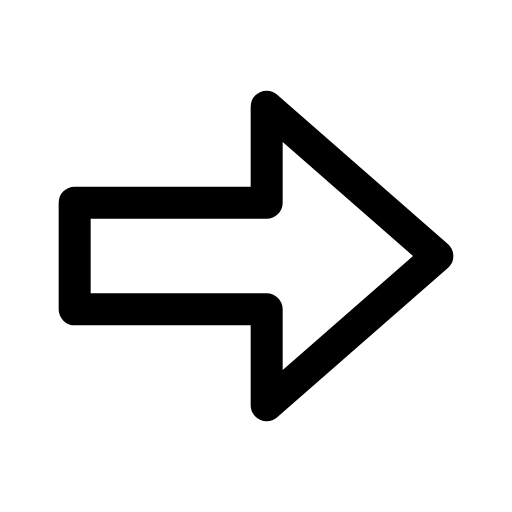
t = 0.00 s
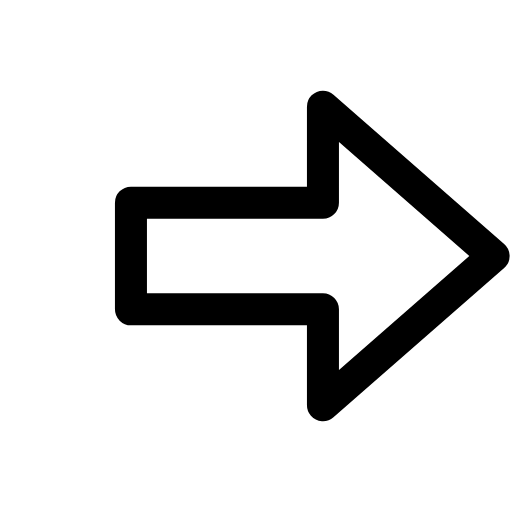
t = 0.14 s
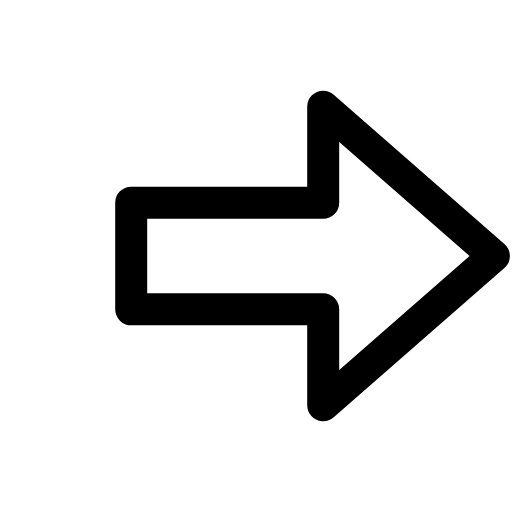
t = 0.21 s
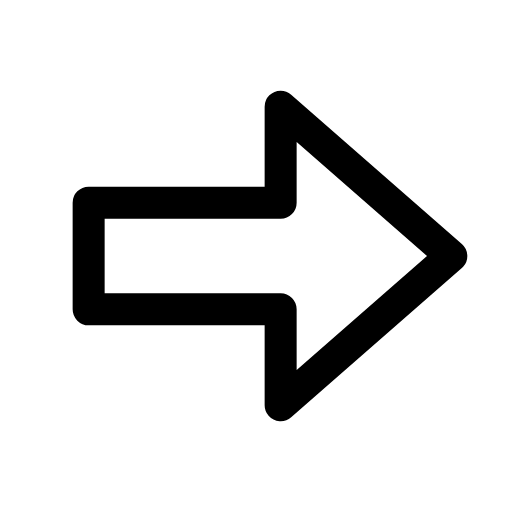
t = 0.39 s
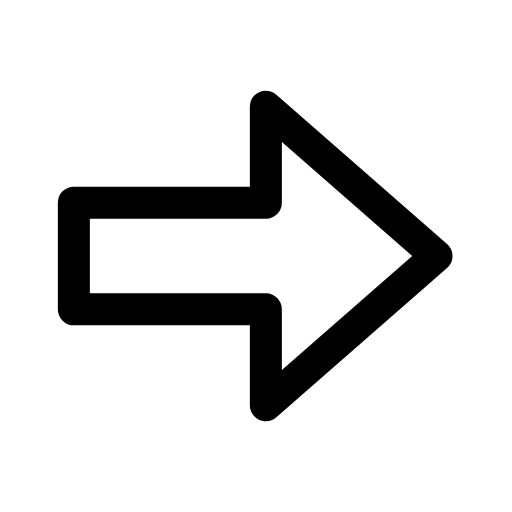
t = 0.49 s
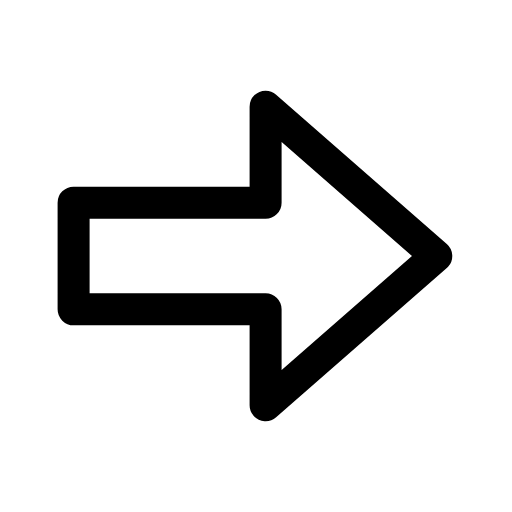
t = 0.60 s

The animated SVG that drew these frames (rendered in a browser with its animation timeline set to each time). Animation: 1 CSS @keyframes rule; one cycle of 0.70 s, repeats indefinitely.

<svg xmlns="http://www.w3.org/2000/svg" viewBox="0 0 24 24" width="24" height="24" class="rd-a-arrow-big-right" data-rd-animate="hover"><style>.rd-a-arrow-big-right{overflow:visible}.rd-a-arrow-big-right *{transform-box:view-box}@media (prefers-reduced-motion:no-preference){.rd-a-arrow-big-right[data-rd-animate="hover"]:hover .a,:hover>.rd-a-arrow-big-right[data-rd-animate="parent"] .a,.rd-a-arrow-big-right[data-rd-animate="play"] .a,.rd-a-arrow-big-right[data-rd-animate="loop"] .a{animation:rd-arrow-big-right-m calc(0.7s*var(--rd-speed,1)) cubic-bezier(.34,1.3,.5,1)}.rd-a-arrow-big-right[data-rd-animate="loop"] *{animation-iteration-count:infinite!important}@keyframes rd-arrow-big-right-m{0%,100%{translate:0 0}40%{translate:2.6px 0}}}</style><g fill="none" stroke="currentColor" stroke-linecap="round" stroke-linejoin="round" stroke-width="1.5"><g class="a"><path d="M3.5 9.5h9V5l8 7-8 7v-4.5h-9z"/></g></g></svg>
